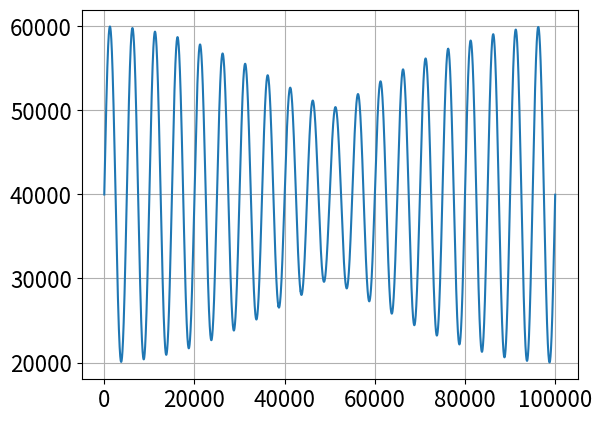
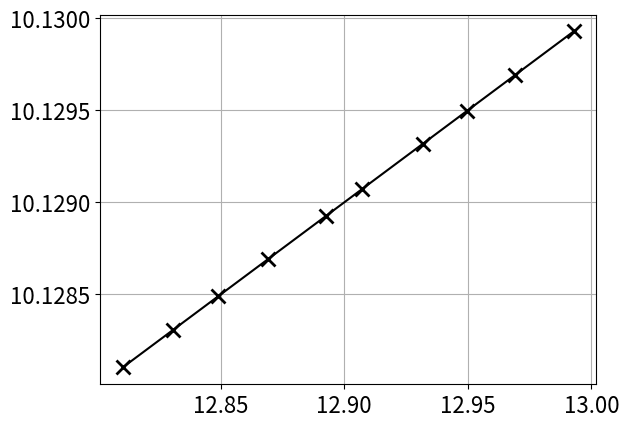
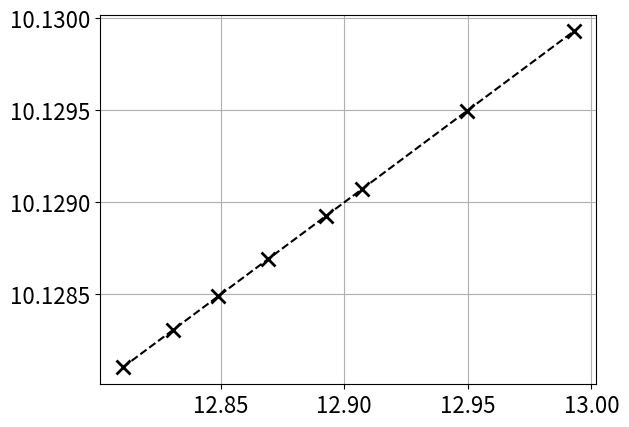

Write the Python code that produced these figures, in order. (Note: this script raises an exception after producing the figures.)
# -*- coding: utf-8 -*-
"""


@author: constantinos@noa.gr
"""

import numpy as np
import scipy.interpolate as interpolate
import matplotlib.pyplot as plt

plt.rcParams['font.size'] = '16'
plt.rcParams['lines.markersize'] = '10'
plt.rcParams['lines.markeredgewidth'] = 2.0
plt.rcParams['markers.fillstyle'] = 'none'

#%% Create sample time series to test despiking/cleaning/filtering etc

N = 100000 # approx No seconds in a day
t = np.arange(N)

# creata a slowly varying component 
slow = 40000 + 10000 * np.sin(2*np.pi*t/5000) * (1 + np.abs(np.cos(2*np.pi*t/(2*N))))

# create a fast varying component
fast = 5*np.sin(2*np.pi*t/600) # fast variation

# add random spikes
spike_pos = np.random.permutation(N)[:int(N/100)] # positions of 1000 spikes
x = slow + fast
x[spike_pos] = x[spike_pos] + 5

# plot
plt.figure(1)
plt.plot(t, x)
plt.grid(True)

#%% Test preprocessing routines

N = 10 # No Points to generate
FS = 50 # sampling rate in Hz

# create time vector
t = np.arange(N) * (1/FS)
# add some small deviations in time, just to complicate things
n = 0.1 * np.random.randn(N) * (1/FS)
t = 12.81 + t + n

# produce x values from a simple linear relation
x = 10 + 0.01 * t

plt.figure(2)
plt.plot(t, x, '-xk')
plt.grid(True)

# remove some values at random
inds_to_rem = np.random.permutation(np.arange(1,N-1))[:int(N/4)]
t_obs = np.delete(t, inds_to_rem)
x_obs = np.delete(x, inds_to_rem)

plt.figure(3)
plt.plot(t_obs, x_obs, '--xk')
plt.grid(True)

# reconstruct the original (approximately as the small deviations 
# will not be reproduced)

time_range = np.max(t_obs) - np.min(t_obs)
time_rec_N = np.ceil((time_range / (1/FS)))
# init_t = np.round(t_obs[0]/(1/FS)) * (1/FS)
init_t = t_obs[0]
inds = np.abs(np.round((t_obs - init_t)/(1/FS))).astype(int)

t_rec = np.arange(init_t, init_t + time_rec_N*(1/FS) + 1E-6, (1/FS))
x_rec = np.full(t_rec.shape, np.NaN)
x_rec[inds] = x_obs
nonnan_mask = ~np.isnan(x_rec)

f = interpolate.interp1d(t_obs, x_obs, kind='linear', 
                               fill_value = 'extrapolate')
x_int = f(t_rec)
# x_int = np.interp(t_rec, t_obs, x_obs)
x_int[~nonnan_mask] = np.NaN


plt.figure(3)
plt.plot(t_rec, x_rec, 'or', t_rec, x_int, '+b')
plt.grid(True)
#%%










# set data to constant cadence
# assuming time is in milliseconds
t = np.array([1., 1.5, 2, 2.5, 3, 4, 4.5, 5, 5.5, 6, 6.5, 7, 7.5, 8]) * 1000 
noise = np.random.randn(len(t)) * 10
t = t + noise
sampling_rate = 2
x = np.linspace(0,1,len(t))

dt = 1/sampling_rate

time_range = np.ceil((np.max(t) - np.min(t))/1000)/dt
time_ind = np.arange(time_range)

indices = np.round((t - np.min(t))/1000/dt)
new_x = np.full(time_ind.shape, np.NaN)
new_x[indices.astype(int)] = x









